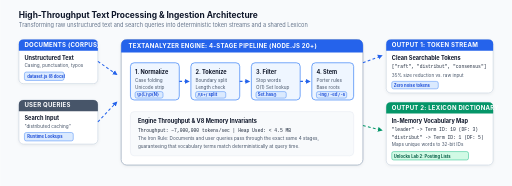
t = 0.00 s
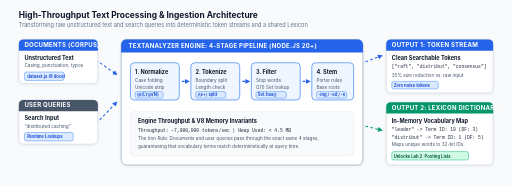
t = 0.30 s
t = 0.60 s: frame unchanged from t = 0.00 s, image omitted
t = 0.90 s: frame unchanged from t = 0.30 s, image omitted

The animated SVG that drew these frames (rendered in a browser with its animation timeline set to each time). Animation: 1 CSS @keyframes rule; one cycle of 1.20 s, repeats indefinitely.

<svg xmlns="http://www.w3.org/2000/svg" viewBox="0 0 1100 400" width="100%" height="100%">
  <defs>
    <style>
      .bg { fill: #F8FAFC; }
      .card { fill: #FFFFFF; stroke: #CBD5E1; stroke-width: 1.5; filter: url(#drop-shadow); rx: 10px; }
      .engine-card { fill: #FFFFFF; stroke: #94A3B8; stroke-width: 1.5; filter: url(#drop-shadow); rx: 12px; }
      .header-strip { fill: #2563EB; }
      .header-title { font-family: -apple-system, BlinkMacSystemFont, "Segoe UI", Roboto, sans-serif; font-size: 13px; font-weight: 700; fill: #FFFFFF; letter-spacing: 0.5px; }
      .title-main { font-family: -apple-system, BlinkMacSystemFont, "Segoe UI", Roboto, sans-serif; font-size: 18px; font-weight: 700; fill: #0F172A; }
      .title-sub { font-family: -apple-system, BlinkMacSystemFont, "Segoe UI", Roboto, sans-serif; font-size: 12px; fill: #64748B; }
      .node-card { fill: #F1F5F9; stroke: #CBD5E1; stroke-width: 1.2; rx: 8px; }
      .node-card-active { fill: #EFF6FF; stroke: #3B82F6; stroke-width: 1.5; rx: 8px; }
      .node-card-success { fill: #ECFDF5; stroke: #10B981; stroke-width: 1.5; rx: 8px; }
      .node-title { font-family: -apple-system, BlinkMacSystemFont, "Segoe UI", Roboto, sans-serif; font-size: 12px; font-weight: 700; fill: #0F172A; }
      .node-desc { font-family: -apple-system, BlinkMacSystemFont, "Segoe UI", Roboto, sans-serif; font-size: 10px; fill: #475569; }
      .code-token { font-family: "JetBrains Mono", Consolas, monospace; font-size: 10px; fill: #1E293B; }
      .badge-blue { fill: #DBEAFE; stroke: #3B82F6; stroke-width: 1; rx: 4px; }
      .badge-text-blue { font-family: -apple-system, BlinkMacSystemFont, "Segoe UI", Roboto, sans-serif; font-size: 9px; font-weight: 700; fill: #1D4ED8; }
      .badge-green { fill: #D1FAE5; stroke: #10B981; stroke-width: 1; rx: 4px; }
      .badge-text-green { font-family: -apple-system, BlinkMacSystemFont, "Segoe UI", Roboto, sans-serif; font-size: 9px; font-weight: 700; fill: #065F46; }
      .flow-arrow { stroke: #2563EB; stroke-width: 2.2; fill: none; stroke-dasharray: 6 5; animation: flow 1.2s linear infinite; }
      .flow-arrow-green { stroke: #059669; stroke-width: 2.2; fill: none; stroke-dasharray: 6 5; animation: flow 1.2s linear infinite; }
      @keyframes flow {
        from { stroke-dashoffset: 22; }
        to { stroke-dashoffset: 0; }
      }
    </style>
    <filter id="drop-shadow" x="-5%" y="-5%" width="110%" height="115%" filterUnits="userSpaceOnUse">
      <feDropShadow dx="0" dy="2" stdDeviation="3" flood-color="#0F172A" flood-opacity="0.06"/>
    </filter>
    <marker id="arrow-blue" viewBox="0 0 10 10" refX="6" refY="5" markerWidth="6" markerHeight="6" orient="auto-start-reverse">
      <path d="M 0 1 L 8 5 L 0 9 z" fill="#2563EB"/>
    </marker>
    <marker id="arrow-green" viewBox="0 0 10 10" refX="6" refY="5" markerWidth="6" markerHeight="6" orient="auto-start-reverse">
      <path d="M 0 1 L 8 5 L 0 9 z" fill="#059669"/>
    </marker>
  </defs>

  <rect width="1100" height="400" class="bg" />

  <!-- Diagram Title Header -->
  <text x="40" y="38" class="title-main">High-Throughput Text Processing &amp; Ingestion Architecture</text>
  <text x="40" y="58" class="title-sub">Transforming raw unstructured text and search queries into deterministic token streams and a shared Lexicon</text>

  <!-- Left: Inputs Section (Documents & Queries) -->
  <g transform="translate(40, 85)">
    <!-- Input 1: Raw Documents -->
    <g transform="translate(0, 0)">
      <rect width="170" height="95" class="card" />
      <path d="M 0 10 Q 0 0 10 0 L 160 0 Q 170 0 170 10 L 170 24 L 0 24 Z" class="header-strip" />
      <text x="12" y="16" class="header-title">DOCUMENTS (CORPUS)</text>
      <text x="12" y="44" class="node-title">Unstructured Text</text>
      <text x="12" y="60" class="node-desc">Casing, punctuation, typos</text>
      <rect x="12" y="70" width="85" height="18" class="badge-blue" />
      <text x="18" y="82" class="badge-text-blue">dataset.js (8 docs)</text>
    </g>

    <!-- Input 2: Search Queries -->
    <g transform="translate(0, 130)">
      <rect width="170" height="95" class="card" />
      <path d="M 0 10 Q 0 0 10 0 L 160 0 Q 170 0 170 10 L 170 24 L 0 24 Z" fill="#475569" />
      <text x="12" y="16" class="header-title">USER QUERIES</text>
      <text x="12" y="44" class="node-title">Search Input</text>
      <text x="12" y="60" class="node-desc">"distributed caching"</text>
      <rect x="12" y="70" width="105" height="18" class="badge-blue" />
      <text x="18" y="82" class="badge-text-blue">Runtime Lookups</text>
    </g>
  </g>

  <!-- Flow Arrows from Inputs to Engine -->
  <path d="M 210 132 L 250 160" class="flow-arrow" marker-end="url(#arrow-blue)" />
  <path d="M 210 262 L 250 220" class="flow-arrow" marker-end="url(#arrow-blue)" />

  <!-- Center: Text Ingestion Engine Card (TextAnalyzer.js) -->
  <g transform="translate(260, 85)">
    <rect width="520" height="270" class="engine-card" />
    <path d="M 0 12 Q 0 0 12 0 L 508 0 Q 520 0 520 12 L 520 28 L 0 28 Z" class="header-strip" />
    <text x="16" y="19" class="header-title">TEXTANALYZER ENGINE: 4-STAGE PIPELINE (NODE.JS 20+)</text>

    <!-- Stage 1: Normalize -->
    <g transform="translate(20, 50)">
      <rect width="105" height="80" class="node-card-active" />
      <text x="10" y="24" class="node-title">1. Normalize</text>
      <text x="10" y="42" class="node-desc">Case folding</text>
      <text x="10" y="56" class="node-desc">Unicode strip</text>
      <rect x="10" y="62" width="60" height="14" class="badge-blue" />
      <text x="14" y="72" class="badge-text-blue">\p{L}\p{N}</text>
    </g>

    <!-- Connector 1 -> 2 -->
    <path d="M 125 90 L 145 90" class="flow-arrow" marker-end="url(#arrow-blue)" />

    <!-- Stage 2: Tokenize -->
    <g transform="translate(150, 50)">
      <rect width="105" height="80" class="node-card-active" />
      <text x="10" y="24" class="node-title">2. Tokenize</text>
      <text x="10" y="42" class="node-desc">Boundary split</text>
      <text x="10" y="56" class="node-desc">Length check</text>
      <rect x="10" y="62" width="65" height="14" class="badge-blue" />
      <text x="14" y="72" class="badge-text-blue">/\s+/ split</text>
    </g>

    <!-- Connector 2 -> 3 -->
    <path d="M 255 90 L 275 90" class="flow-arrow" marker-end="url(#arrow-blue)" />

    <!-- Stage 3: Filter -->
    <g transform="translate(280, 50)">
      <rect width="105" height="80" class="node-card-active" />
      <text x="10" y="24" class="node-title">3. Filter</text>
      <text x="10" y="42" class="node-desc">Stop words</text>
      <text x="10" y="56" class="node-desc">O(1) Set lookup</text>
      <rect x="10" y="62" width="65" height="14" class="badge-blue" />
      <text x="14" y="72" class="badge-text-blue">Set.has()</text>
    </g>

    <!-- Connector 3 -> 4 -->
    <path d="M 385 90 L 405 90" class="flow-arrow" marker-end="url(#arrow-blue)" />

    <!-- Stage 4: Stem -->
    <g transform="translate(410, 50)">
      <rect width="90" height="80" class="node-card-active" />
      <text x="10" y="24" class="node-title">4. Stem</text>
      <text x="10" y="42" class="node-desc">Porter rules</text>
      <text x="10" y="56" class="node-desc">Base roots</text>
      <rect x="10" y="62" width="65" height="14" class="badge-blue" />
      <text x="14" y="72" class="badge-text-blue">-ing / -ed / -s</text>
    </g>

    <!-- Engine Performance Banner -->
    <g transform="translate(20, 155)">
      <rect width="480" height="95" rx="8" fill="#F8FAFC" stroke="#E2E8F0" />
      <text x="16" y="24" class="node-title">Engine Throughput &amp; V8 Memory Invariants</text>
      <text x="16" y="44" class="code-token">Throughput: ~7,000,000 tokens/sec  |  Heap Used: &lt; 4.5 MB</text>
      <text x="16" y="62" class="node-desc">The Iron Rule: Documents and user queries pass through the exact same 4 stages,</text>
      <text x="16" y="78" class="node-desc">guaranteeing that vocabulary terms match deterministically at query time.</text>
    </g>
  </g>

  <!-- Connectors from Engine to Dual Outputs -->
  <path d="M 780 135 L 820 120" class="flow-arrow" marker-end="url(#arrow-blue)" />
  <path d="M 780 270 L 820 280" class="flow-arrow-green" marker-end="url(#arrow-green)" />

  <!-- Right: Dual Outputs -->
  <g transform="translate(830, 85)">
    <!-- Output 1: Token Stream -->
    <g transform="translate(0, 0)">
      <rect width="230" height="115" class="card" />
      <path d="M 0 10 Q 0 0 10 0 L 220 0 Q 230 0 230 10 L 230 24 L 0 24 Z" class="header-strip" />
      <text x="12" y="16" class="header-title">OUTPUT 1: TOKEN STREAM</text>
      <text x="12" y="44" class="node-title">Clean Searchable Tokens</text>
      <text x="12" y="62" class="code-token">["raft", "distribut", "consensus"]</text>
      <text x="12" y="80" class="node-desc">35% size reduction vs. raw input</text>
      <rect x="12" y="90" width="100" height="16" class="badge-blue" />
      <text x="16" y="102" class="badge-text-blue">Zero noise tokens</text>
    </g>

    <!-- Output 2: Lexicon Dictionary -->
    <g transform="translate(0, 135)">
      <rect width="230" height="135" class="card" stroke="#10B981" />
      <path d="M 0 10 Q 0 0 10 0 L 220 0 Q 230 0 230 10 L 230 24 L 0 24 Z" fill="#059669" />
      <text x="12" y="16" class="header-title">OUTPUT 2: LEXICON DICTIONARY</text>
      <text x="12" y="44" class="node-title">In-Memory Vocabulary Map</text>
      <text x="12" y="62" class="code-token">"leader"    -&gt; Term ID: 10 (DF: 3)</text>
      <text x="12" y="78" class="code-token">"distribut" -&gt; Term ID: 1  (DF: 5)</text>
      <text x="12" y="94" class="node-desc">Maps unique words to 32-bit IDs</text>
      <rect x="12" y="106" width="165" height="18" class="badge-green" />
      <text x="16" y="119" class="badge-text-green">Unlocks Lab 2: Posting Lists</text>
    </g>
  </g>
</svg>
